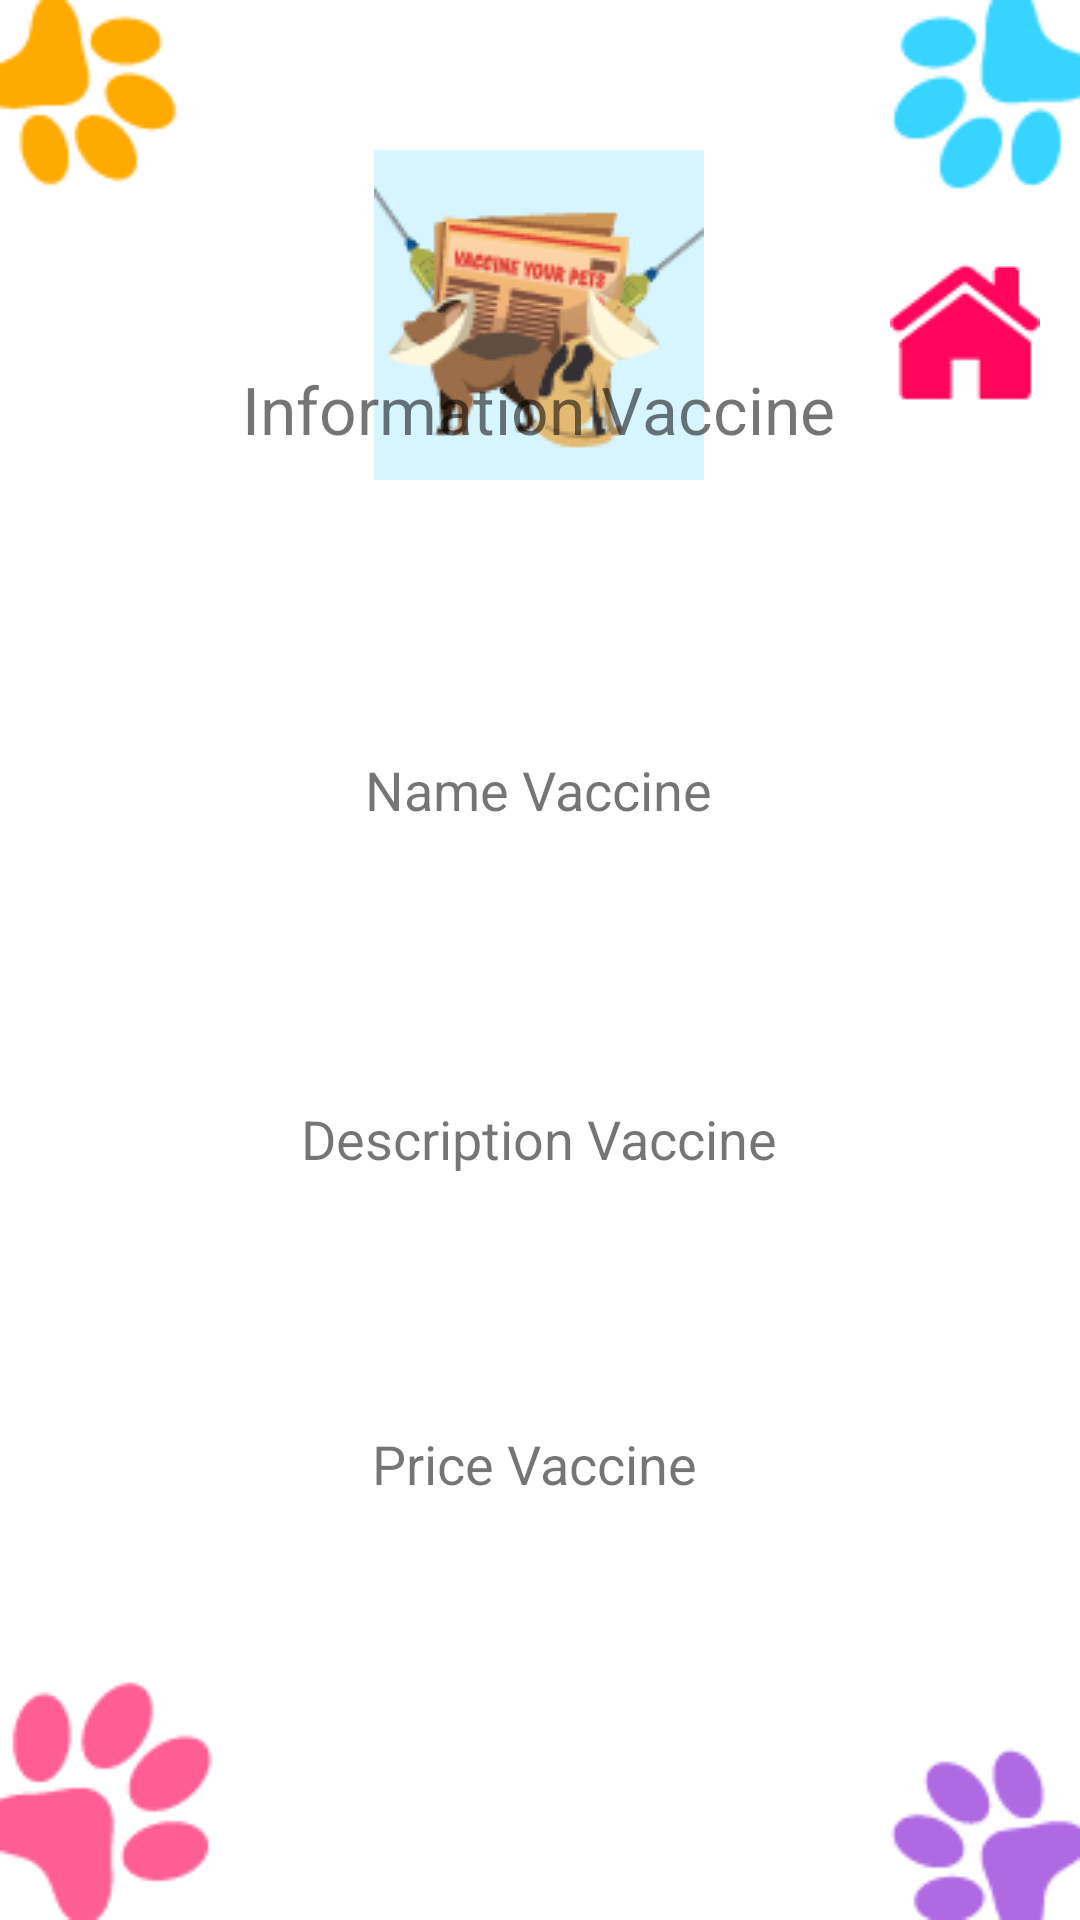

Android layout source for this screen:
<!-- AndroidManifest.xml: application theme Theme.VeterinaryClinic -->
<!-- res/layout/activity_vaccine_information.xml -->
<?xml version="1.0" encoding="utf-8"?>
<androidx.constraintlayout.widget.ConstraintLayout xmlns:android="http://schemas.android.com/apk/res/android"
    xmlns:app="http://schemas.android.com/apk/res-auto"
    xmlns:tools="http://schemas.android.com/tools"
    android:layout_width="match_parent"
    android:layout_height="match_parent"
    tools:context=".VaccineInformation"
    android:background="@drawable/background_activities">

    <ImageView
        android:id="@+id/imageView"
        android:layout_width="wrap_content"
        android:layout_height="wrap_content"
        android:layout_marginTop="52dp"
        app:layout_constraintBottom_toTopOf="@+id/txt_vaccine_information"
        app:layout_constraintEnd_toEndOf="parent"
        app:layout_constraintHorizontal_bias="0.498"
        app:layout_constraintStart_toStartOf="parent"
        app:layout_constraintTop_toTopOf="parent"
        app:layout_constraintVertical_bias="0.05"
        app:srcCompat="@drawable/vaccines" />

    <TextView
        android:id="@+id/txt_vaccine_information"
        android:layout_width="wrap_content"
        android:layout_height="wrap_content"
        android:layout_marginBottom="100dp"
        android:text="@string/information_vaccine"
        android:textSize="22sp"
        app:layout_constraintBottom_toTopOf="@+id/txt_vaccine_name"
        app:layout_constraintEnd_toEndOf="parent"
        app:layout_constraintHorizontal_bias="0.497"
        app:layout_constraintStart_toStartOf="parent" />

    <TextView
        android:id="@+id/txt_vaccine_name"
        android:layout_width="wrap_content"
        android:layout_height="wrap_content"
        android:layout_marginBottom="92dp"
        android:text="Name Vaccine"
        android:textSize="18sp"
        app:layout_constraintBottom_toTopOf="@+id/txt_vaccine_description"
        app:layout_constraintEnd_toEndOf="parent"
        app:layout_constraintHorizontal_bias="0.498"
        app:layout_constraintStart_toStartOf="parent" />

    <TextView
        android:id="@+id/txt_vaccine_price"
        android:layout_width="wrap_content"
        android:layout_height="wrap_content"
        android:layout_marginBottom="140dp"
        android:text="Price Vaccine"
        android:textSize="18sp"
        app:layout_constraintBottom_toBottomOf="parent"
        app:layout_constraintEnd_toEndOf="parent"
        app:layout_constraintHorizontal_bias="0.493"
        app:layout_constraintStart_toStartOf="parent" />

    <TextView
        android:id="@+id/txt_vaccine_description"
        android:layout_width="wrap_content"
        android:layout_height="wrap_content"
        android:layout_marginBottom="84dp"
        android:text="Description Vaccine"
        android:textSize="18sp"
        app:layout_constraintBottom_toTopOf="@+id/txt_vaccine_price"
        app:layout_constraintEnd_toEndOf="parent"
        app:layout_constraintHorizontal_bias="0.498"
        app:layout_constraintStart_toStartOf="parent" />

    <ImageView
        android:id="@+id/back_home_vaccine_information"
        android:layout_width="wrap_content"
        android:layout_height="wrap_content"
        android:layout_marginTop="84dp"
        app:layout_constraintEnd_toEndOf="parent"
        app:layout_constraintHorizontal_bias="0.824"
        app:layout_constraintStart_toEndOf="@+id/imageView"
        app:layout_constraintTop_toTopOf="parent"
        app:srcCompat="@drawable/icon_menu" />

</androidx.constraintlayout.widget.ConstraintLayout>
<!-- resources referenced by this layout -->
<resources>
  <!-- drawable background_activities: png bitmap (drawable, 6819 bytes) -->
  <!-- drawable icon_menu: png bitmap (drawable, 810 bytes) -->
  <!-- drawable vaccines: png bitmap (drawable, 9570 bytes) -->
  <string name="information_vaccine">Information Vaccine</string>
  <style name="Theme.VeterinaryClinic" parent="Theme.MaterialComponents.DayNight.NoActionBar">
          
          <item name="colorPrimary">@color/purple_500</item>
          <item name="colorPrimaryVariant">@color/purple_700</item>
          <item name="colorOnPrimary">@color/white</item>
          
          <item name="colorSecondary">@color/teal_200</item>
          <item name="colorSecondaryVariant">@color/teal_700</item>
          <item name="colorOnSecondary">@color/black</item>
          
          <item name="android:statusBarColor" tools:targetApi="l">?attr/colorPrimaryVariant</item>
          
      </style>
  <!-- not gathered from this repository: default colours our renderer supplied (Android Studio template values) -->
  <color name="purple_500">#FF6200EE</color>
  <color name="purple_700">#FF3700B3</color>
  <color name="teal_200">#FF03DAC5</color>
  <color name="teal_700">#FF018786</color>
  <color name="black">#FF000000</color>
  <color name="white">#FFFFFFFF</color>
</resources>
